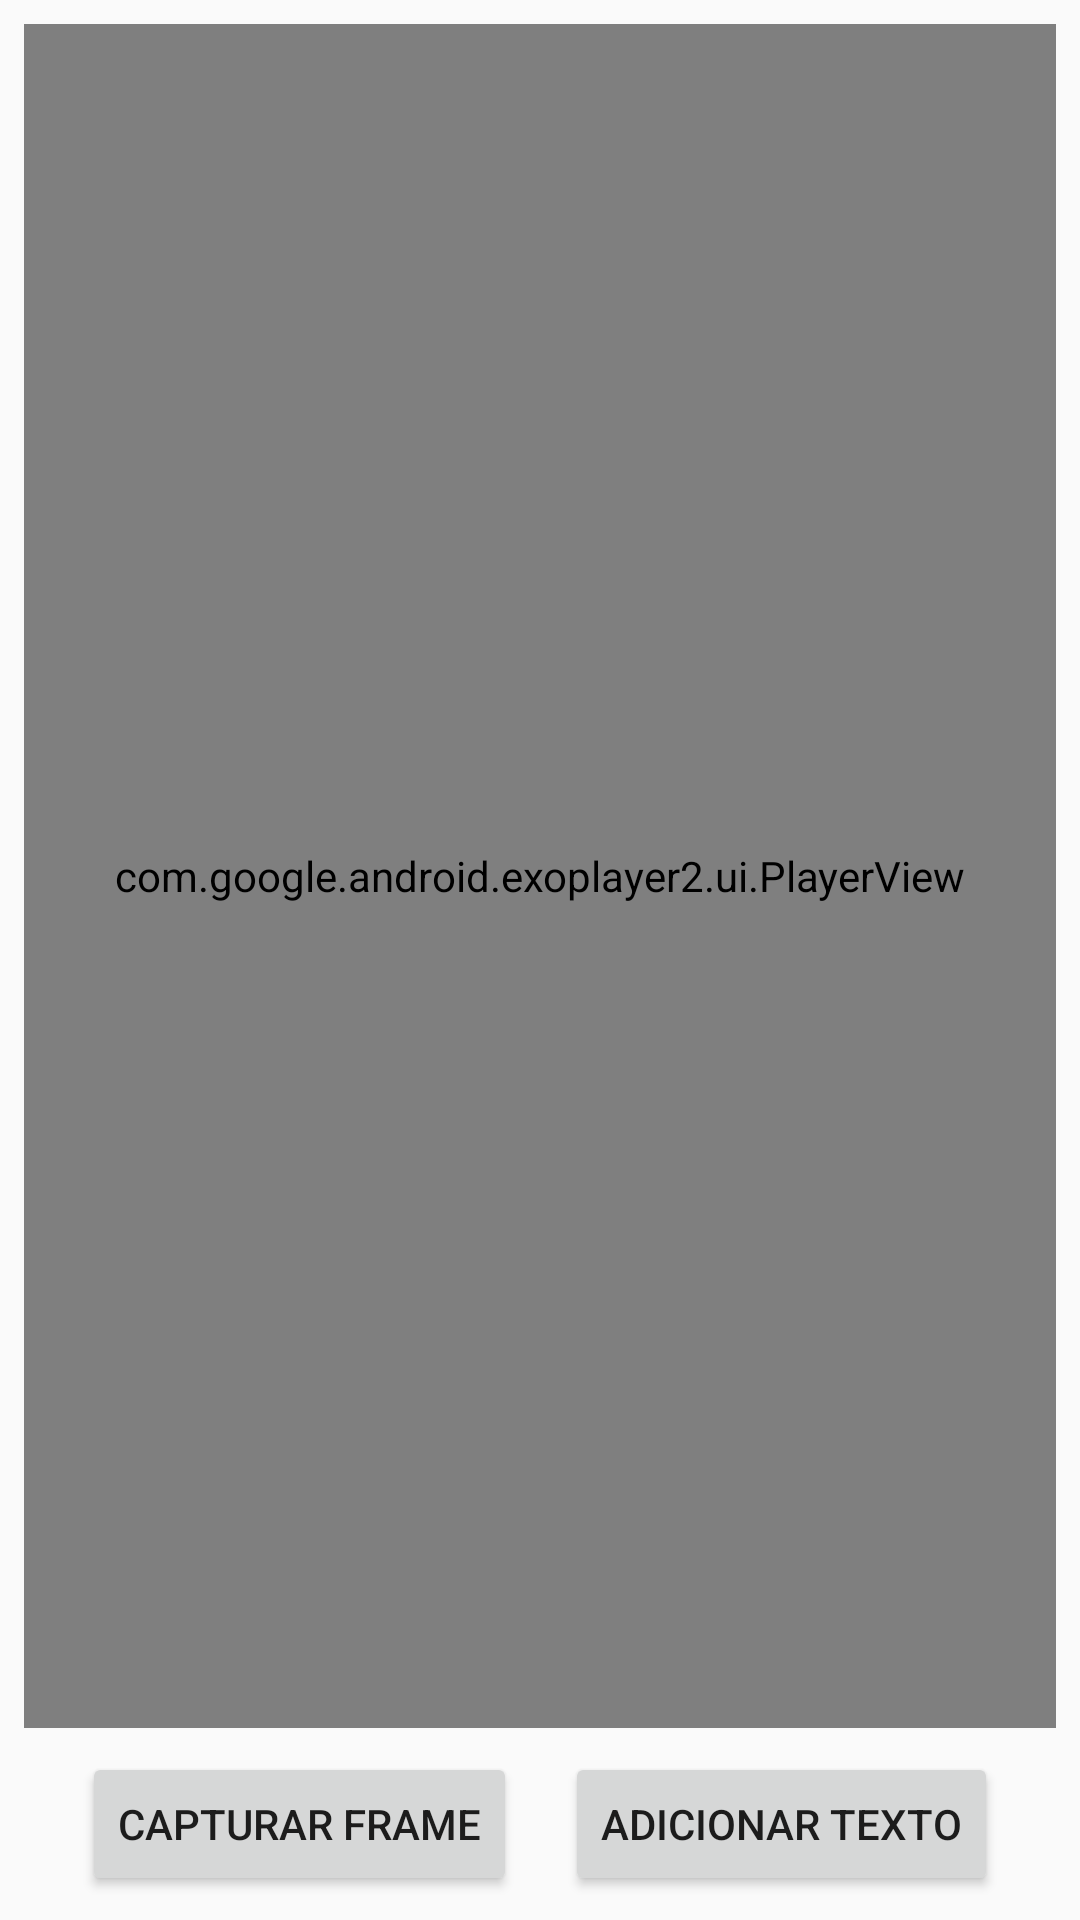

Layout XML and referenced resources for this Android screen:
<!-- AndroidManifest.xml: application theme Theme.AppCompat.Light.DarkActionBar -->
<!-- res/layout/layout_main.xml -->
<?xml version="1.0" encoding="utf-8"?>
<androidx.constraintlayout.widget.ConstraintLayout xmlns:android="http://schemas.android.com/apk/res/android"
    xmlns:app="http://schemas.android.com/apk/res-auto"
    xmlns:tools="http://schemas.android.com/tools"
    android:layout_width="match_parent"
    android:layout_height="match_parent"
    tools:context=".MainActivity">

    
    <com.google.android.exoplayer2.ui.PlayerView
        android:id="@+id/player_view"
        android:layout_width="0dp"
        android:layout_height="0dp"
        android:layout_margin="8dp"
        app:layout_constraintBottom_toTopOf="@+id/controls_layout"
        app:layout_constraintEnd_toEndOf="parent"
        app:layout_constraintHorizontal_bias="0.5"
        app:layout_constraintStart_toStartOf="parent"
        app:layout_constraintTop_toTopOf="parent"
        app:resize_mode="fit"
        app:use_controller="true" />

    
    <LinearLayout
        android:id="@+id/controls_layout"
        android:layout_width="0dp"
        android:layout_height="wrap_content"
        android:layout_margin="8dp"
        android:gravity="center"
        android:orientation="horizontal"
        app:layout_constraintBottom_toBottomOf="parent"
        app:layout_constraintEnd_toEndOf="parent"
        app:layout_constraintStart_toStartOf="parent">

        
        <Button
            android:id="@+id/capture_frame_button"
            android:layout_width="wrap_content"
            android:layout_height="wrap_content"
            android:layout_marginEnd="8dp"
            android:text="Capturar Frame" />

        
        <Button
            android:id="@+id/add_text_button"
            android:layout_width="wrap_content"
            android:layout_height="wrap_content"
            android:layout_marginStart="8dp"
            android:text="Adicionar Texto" />
    </LinearLayout>

</androidx.constraintlayout.widget.ConstraintLayout>
<!-- resources referenced by this layout -->
<resources>

</resources>
